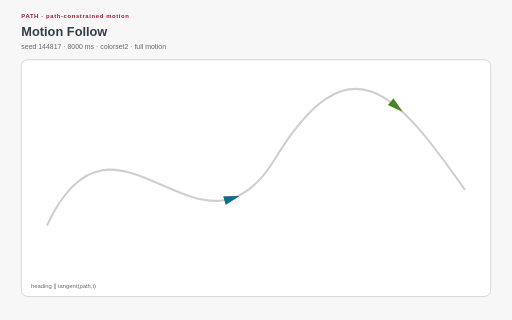
t = 0.00 s
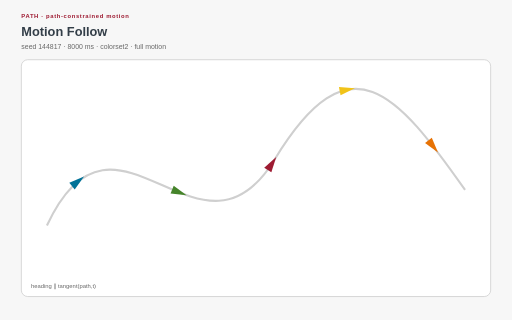
t = 2.00 s
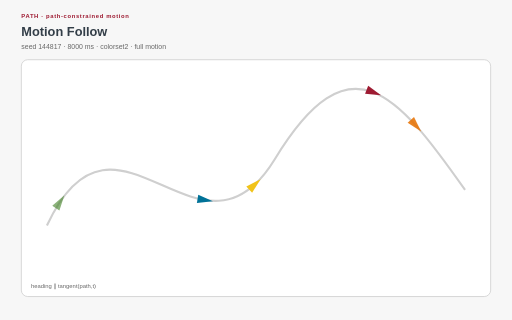
t = 3.00 s
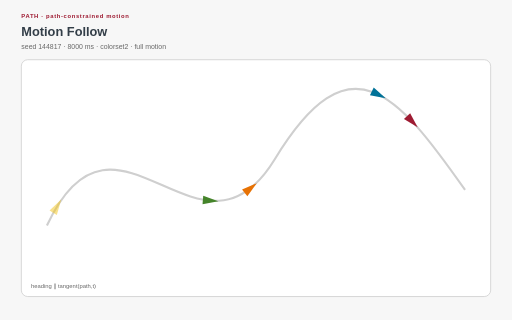
t = 4.64 s
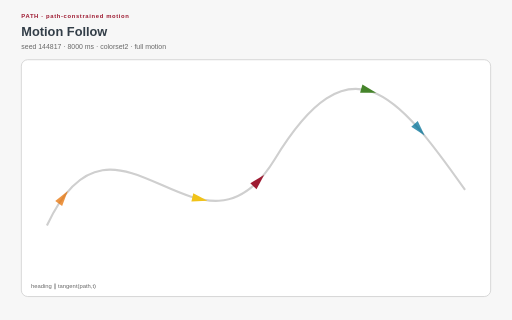
t = 6.16 s
t = 8.00 s: frame unchanged from t = 0.00 s, image omitted

The animated SVG that drew these frames (rendered in a browser with its animation timeline set to each time). Animation: 10 SMIL elements (animate=5,animateMotion=5), 17 CSS @keyframes rules; one cycle of 8.00 s, repeats indefinitely.

<?xml version="1.0" encoding="UTF-8"?>
<svg xmlns="http://www.w3.org/2000/svg" xmlns:xlink="http://www.w3.org/1999/xlink" viewBox="0 0 960 600" width="960" height="600" role="img" aria-labelledby="motion-follow-title motion-follow-desc" data-procedural-svg-version="1" data-pattern-id="procedural-svg-motion-follow" data-example-id="motion-follow" data-family="path" data-renderer="path" data-variant="2" data-seed="144817" data-palette="colorset2" data-motion="full" data-motion-engine="smil" data-duration-ms="8000" data-loop="true" data-loop-contract="master-phase" data-reduced-motion-fallback="layered" data-driver="SMIL animateMotion" data-technique="path-constrained motion" data-deterministic="true" data-standalone="true" data-parameter-hash="a198d30151864297196ff2c1d248dca0b061ee94af2ccbf6e21fe83168e3a29d">
  <title id="motion-follow-title">Motion Follow</title>
  <desc id="motion-follow-desc">A marker follows a reusable path and automatically rotates its forward axis to the local tangent. Deterministic seed 144817; full motion.</desc>
  <style>:root{color-scheme:light}
*{box-sizing:border-box}
.psvg-panel{fill:#ffffff;stroke:#cfcfcf;stroke-width:1.5}
.psvg-guide{fill:none;stroke:#cfcfcf;stroke-width:2}
.psvg-title{font:700 24px Arial,sans-serif;fill:#333e48}
.psvg-subtitle{font:13px Arial,sans-serif;fill:#696969}
.psvg-kicker{font:700 11px Arial,sans-serif;letter-spacing:1.2px;fill:#9e1b32}
.psvg-label{font:600 13px Arial,sans-serif;fill:#333e48}
.psvg-node-label{font:700 10px Arial,sans-serif;fill:#ffffff;pointer-events:none}
.psvg-note{font:11px Arial,sans-serif;fill:#696969}
.psvg-cell,.psvg-art circle,.psvg-art rect,.psvg-art path,.psvg-art polygon{transform-box:fill-box;transform-origin:center}
.psvg-reduced-layer{display:none}

@keyframes psvg-wave{0%,100%{transform:scale(.72);opacity:.42}50%{transform:scale(1.28);opacity:1}}
@keyframes psvg-travel{0%,100%{transform:translateX(0)}50%{transform:translateX(var(--psvg-distance))}}
@keyframes psvg-travel-overshoot{0%,100%{transform:translateX(0)}8%,92%{transform:translateX(-14px)}45%,55%{transform:translateX(calc(var(--psvg-distance) + 18px))}50%{transform:translateX(var(--psvg-distance))}}
@keyframes psvg-travel-asymmetric{0%,100%{transform:translateX(0)}28%,66%{transform:translateX(var(--psvg-distance))}}
@keyframes psvg-crossfade-a{0%,100%{opacity:.18;transform:scale(.86)}50%{opacity:.78;transform:scale(1.06)}}
@keyframes psvg-crossfade-b{0%,100%{opacity:.78;transform:scale(1.06)}50%{opacity:.18;transform:scale(.86)}}
@keyframes psvg-parallax{0%,100%{transform:translateX(calc(var(--psvg-shift)*-1))}50%{transform:translateX(var(--psvg-shift))}}
@keyframes psvg-draw{0%,10%,100%{stroke-dasharray:1;stroke-dashoffset:1}55%,78%{stroke-dasharray:1;stroke-dashoffset:0}}
@keyframes psvg-conveyor{to{stroke-dashoffset:-1}}
@keyframes psvg-trim{0%{stroke-dasharray:.16 .84;stroke-dashoffset:.2}100%{stroke-dasharray:.16 .84;stroke-dashoffset:-.8}}
@keyframes psvg-ribbon{0%,100%{transform:translateX(-9px);opacity:.4}50%{transform:translateX(9px);opacity:.9}}
@keyframes psvg-contour{0%,100%{transform:scale(.88);opacity:.18}50%{transform:scale(1.1);opacity:.62}}
@keyframes psvg-cell-state{0%,100%{opacity:.28}50%{opacity:.95}}
@keyframes psvg-rd{0%,100%{opacity:.35}50%{opacity:1}}
@keyframes psvg-seed{0%,8%,100%{transform:scale(.35);opacity:.25}48%,78%{transform:scale(1);opacity:1}}
@keyframes psvg-tile-wave{0%,100%{transform:scale(.72) rotate(0deg);opacity:.32}50%{transform:scale(1.12) rotate(45deg);opacity:.92}}
@keyframes psvg-state-card{0%,18%,100%{opacity:.38;transform:scale(.94)}35%,58%{opacity:1;transform:scale(1.08)}75%{opacity:.62;transform:scale(1)}}

@media(prefers-reduced-motion:reduce){.psvg-motion-layer{display:none!important}.psvg-reduced-layer{display:inline!important}*{animation:none!important}}</style>
  <rect width="960" height="600" fill="#f7f7f7"/>
  <text class="psvg-kicker" x="40" y="34">PATH · path-constrained motion</text>
  <text class="psvg-title" x="40" y="68">Motion Follow</text>
  <text class="psvg-subtitle" x="40" y="92">seed 144817 · 8000 ms · colorset2 · full motion</text>
  <g class="psvg-motion-layer" data-motion-layer="animated"><rect class="psvg-panel" x="40" y="112" width="880" height="444" rx="12"/><g class="psvg-art" data-role="procedural-art"><path id="motion-follow-route" d="M 88 422.8 C 216 147.52, 374.4 529.36, 515.2 298.48 S 744 174.16, 872 356.2" fill="none" stroke="#cfcfcf" stroke-width="4"/><g><animateMotion keyPoints="0;1;0" keyTimes="0;0.5;1" calcMode="linear" dur="8.000s" begin="0s" repeatCount="indefinite" rotate="auto"><mpath href="#motion-follow-route"/></animateMotion><animate attributeName="opacity" values="0;1;1;0;0;1;1;0" keyTimes="0;.04;.46;.5;.54;.58;.96;1" dur="8.000s" begin="0s" repeatCount="indefinite"/><path d="M -14 -8 L 15 0 L -14 8 Z" fill="#9e1b32"/></g><g><animateMotion keyPoints="0;1;0" keyTimes="0;0.5;1" calcMode="linear" dur="8.000s" begin="-1.6s" repeatCount="indefinite" rotate="auto"><mpath href="#motion-follow-route"/></animateMotion><animate attributeName="opacity" values="0;1;1;0;0;1;1;0" keyTimes="0;.04;.46;.5;.54;.58;.96;1" dur="8.000s" begin="-1.6s" repeatCount="indefinite"/><path d="M -14 -8 L 15 0 L -14 8 Z" fill="#e77204"/></g><g><animateMotion keyPoints="0;1;0" keyTimes="0;0.5;1" calcMode="linear" dur="8.000s" begin="-3.2s" repeatCount="indefinite" rotate="auto"><mpath href="#motion-follow-route"/></animateMotion><animate attributeName="opacity" values="0;1;1;0;0;1;1;0" keyTimes="0;.04;.46;.5;.54;.58;.96;1" dur="8.000s" begin="-3.2s" repeatCount="indefinite"/><path d="M -14 -8 L 15 0 L -14 8 Z" fill="#f1c319"/></g><g><animateMotion keyPoints="0;1;0" keyTimes="0;0.5;1" calcMode="linear" dur="8.000s" begin="-4.8s" repeatCount="indefinite" rotate="auto"><mpath href="#motion-follow-route"/></animateMotion><animate attributeName="opacity" values="0;1;1;0;0;1;1;0" keyTimes="0;.04;.46;.5;.54;.58;.96;1" dur="8.000s" begin="-4.8s" repeatCount="indefinite"/><path d="M -14 -8 L 15 0 L -14 8 Z" fill="#45842a"/></g><g><animateMotion keyPoints="0;1;0" keyTimes="0;0.5;1" calcMode="linear" dur="8.000s" begin="-6.4s" repeatCount="indefinite" rotate="auto"><mpath href="#motion-follow-route"/></animateMotion><animate attributeName="opacity" values="0;1;1;0;0;1;1;0" keyTimes="0;.04;.46;.5;.54;.58;.96;1" dur="8.000s" begin="-6.4s" repeatCount="indefinite"/><path d="M -14 -8 L 15 0 L -14 8 Z" fill="#007298"/></g></g><text class="psvg-note" x="58" y="540">heading ∥ tangent(path,t)</text></g><g class="psvg-reduced-layer" data-motion-layer="reduced"><rect class="psvg-panel" x="40" y="112" width="880" height="444" rx="12"/><g class="psvg-art" data-role="procedural-art"><path id="motion-follow-route-reduced" d="M 88 422.8 C 216 147.52, 374.4 529.36, 515.2 298.48 S 744 174.16, 872 356.2" fill="none" stroke="#cfcfcf" stroke-width="4"/><g transform="translate(159.795 330.615) rotate(-30.16803624932991)"><path d="M -14 -8 L 15 0 L -14 8 Z" fill="#9e1b32"/></g><g transform="translate(332.034 359.217) rotate(22.122425519423565)"><path d="M -14 -8 L 15 0 L -14 8 Z" fill="#e77204"/></g><g transform="translate(472.48 350.632) rotate(-40.07898807998107)"><path d="M -14 -8 L 15 0 L -14 8 Z" fill="#f1c319"/></g><g transform="translate(657.931 167.082) rotate(-6.130693235199875)"><path d="M -14 -8 L 15 0 L -14 8 Z" fill="#45842a"/></g><g transform="translate(792.34 249.803) rotate(49.840310397551306)"><path d="M -14 -8 L 15 0 L -14 8 Z" fill="#007298"/></g></g><text class="psvg-note" x="58" y="540">heading ∥ tangent(path,t)</text></g>
</svg>
